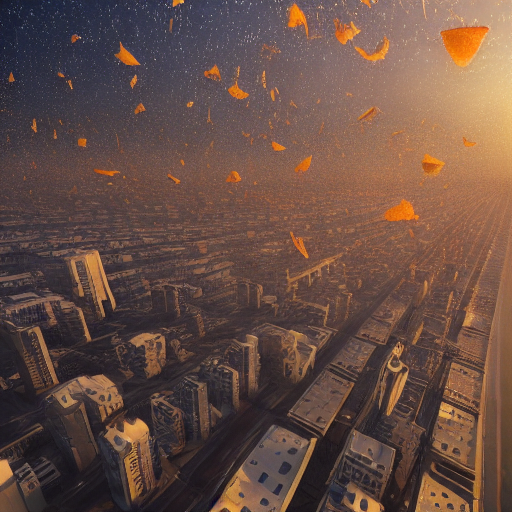
Generation parameters embedded in this image by AUTOMATIC1111 Stable Diffusion web UI or a fork of it (Forge, ...) (PNG 'parameters' text chunk):
futuristic city full of balarinas falling from the sky at the sunset 


Steps: 20, Sampler: DDIM, CFG scale: 7, Seed: 1702923768, Size: 512x512, Model hash: fe4efff1e1, Model: sd-v1-4, Version: v1.3.2